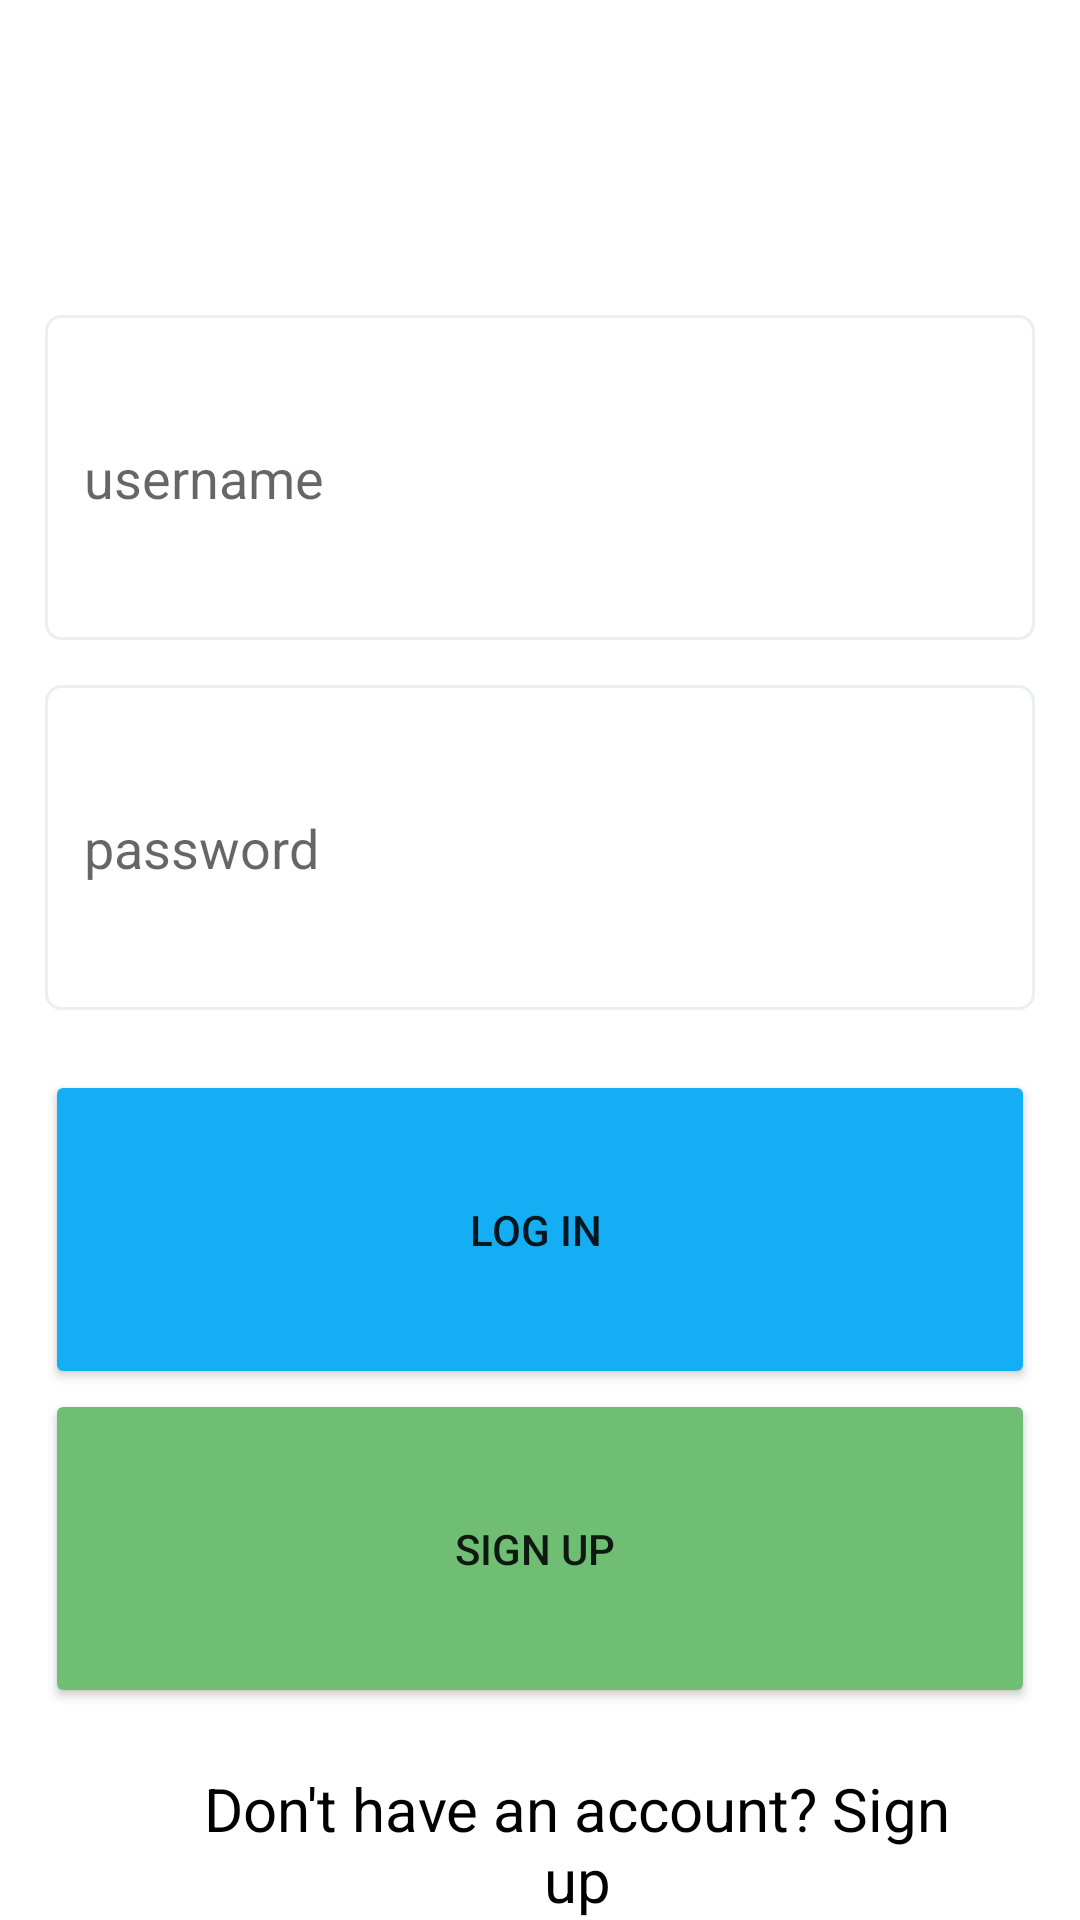

The Android layout XML behind this screen, and the referenced resources:
<!-- AndroidManifest.xml: application theme Theme.InstragramClone -->
<!-- res/layout/activity_login.xml -->
<?xml version="1.0" encoding="utf-8"?>
<LinearLayout
    xmlns:android="http://schemas.android.com/apk/res/android"
    xmlns:app="http://schemas.android.com/apk/res-auto"
    xmlns:tools="http://schemas.android.com/tools"
    android:layout_width="match_parent"
    android:layout_height="wrap_content"
    android:layout_marginTop="16dp"
    android:orientation="vertical"
    tools:context=".LoginActivity">

    <ImageView
        android:id="@+id/imageView"
        android:layout_width="match_parent"
        android:layout_height="90dp"
        app:srcCompat="@drawable/images" />

    <EditText
        android:id="@+id/etUsername"
        android:layout_width="match_parent"
        android:layout_height="wrap_content"
        android:layout_marginLeft="15dp"
        android:layout_marginRight="15dp"
        android:layout_marginTop="15dp"
        android:layout_weight="1"
        android:background="@drawable/edit_text"
        android:ems="10"
        android:hint="username"
        android:padding="13dp" />

    <EditText
        android:id="@+id/etPassword"
        android:layout_width="match_parent"
        android:layout_height="wrap_content"
        android:layout_weight="1"
        android:layout_marginLeft="15dp"
        android:layout_marginRight="15dp"
        android:layout_marginTop="15dp"
        android:layout_marginBottom="20dp"
        android:ems="10"
        android:hint="password"
        android:padding="13dp"
        android:background="@drawable/edit_text"
        android:inputType="textPassword"/>

    <Button
        android:id="@+id/btnLogin"
        android:layout_width="match_parent"
        android:layout_height="wrap_content"
        android:layout_marginLeft="15dp"
        android:layout_marginRight="15dp"
        android:layout_weight="1"
        android:padding="13dp"
        android:backgroundTint="#14AEF4"
        android:text="Log in " />

    <Button
        android:id="@+id/btnSignUp"
        android:layout_width="match_parent"
        android:layout_height="wrap_content"
        android:layout_marginLeft="15dp"
        android:layout_marginRight="15dp"
        android:layout_weight="1"
        android:padding="13dp"
        android:backgroundTint="#70BD74"
        android:text="Sign up " />

    <TextView
        android:id="@+id/tv2"
        android:layout_width="wrap_content"
        android:layout_height="wrap_content"
        android:layout_below="@id/btnSignUp"
        android:layout_marginLeft="60dp"
        android:layout_marginTop="20dp"
        android:layout_marginRight="35dp"
        android:gravity="center"
        android:text="Don't have an account? Sign up"
        android:textColor="#000000"
        android:textSize="20sp" />

</LinearLayout>
<!-- resources referenced by this layout -->
<resources>
  <!-- drawable edit_text (drawable) -->
  <?xml version="1.0" encoding="utf-8"?>
  <shape
      xmlns:android="http://schemas.android.com/apk/res/android">
  
          android:shape="rectangle">
  
          <corners
              android:radius="5dp"/>
          <stroke
              android:color="#ECEFF1"
              android:width="1dp"/>
  
  </shape>
  <style name="Theme.InstragramClone" parent="Theme.MaterialComponents.DayNight.DarkActionBar">
          
          
           <item name="colorPrimaryVariant">@color/purple_700</item>
           <item name="colorOnPrimary">@color/white</item>
           
          <item name="colorSecondary">@color/teal_200</item>
          <item name="colorSecondaryVariant">@color/teal_700</item>
          <item name="colorOnSecondary">@color/black</item>
          
          <item name="android:statusBarColor" tools:targetApi="l">?attr/colorPrimaryVariant</item>
          
      </style>
  <color name="purple_700">#FF3700B3</color>
  <color name="white">#FFFFFFFF</color>
  <color name="teal_200">#FF03DAC5</color>
  <color name="teal_700">#FF018786</color>
  <color name="black">#FF000000</color>
</resources>
